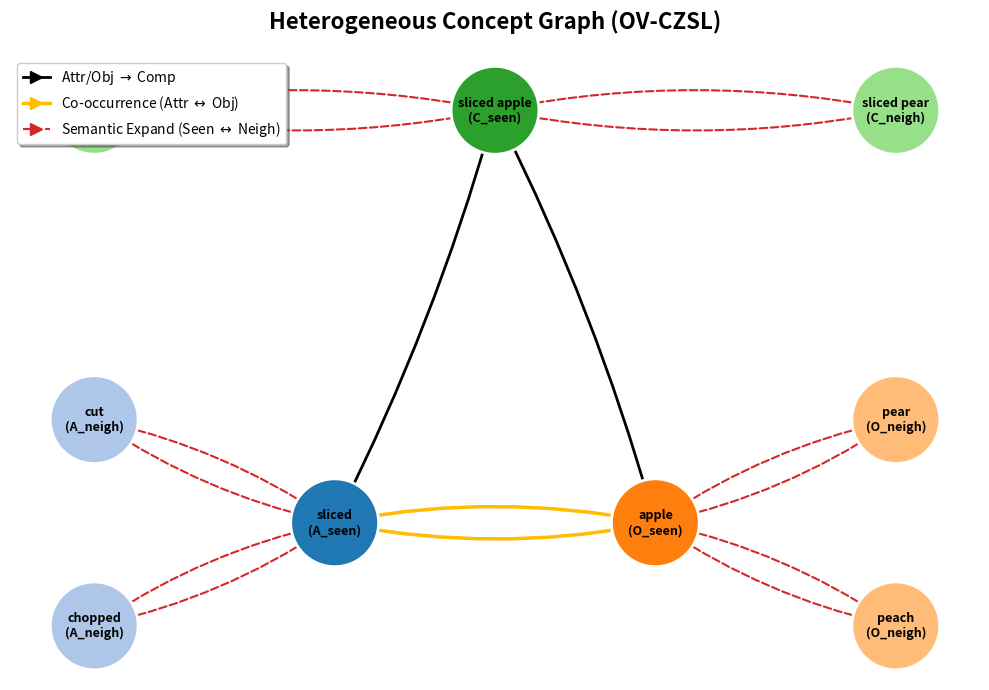

Python code for this plot:
import networkx as nx
import matplotlib.pyplot as plt

# ==========================================
# 1. 定义图结构与节点数据
# ==========================================
# 使用有向图，以支持单向和双向（通过两条反向边+弧度）箭头
G = nx.DiGraph()

# 定义节点及其属性：坐标位置(pos) 和 颜色(color)
# 颜色参考：Seen(深色), Neigh(浅色) -> 绿(组合), 蓝(属性), 橙(物体)
nodes_data = {
    # 组合 (Composition)
    'sliced apple': {'pos': (0, 2),    'color': '#2ca02c', 'label': 'sliced apple\n(C_seen)'},
    'peeled apple': {'pos': (-2.5, 2), 'color': '#98df8a', 'label': 'peeled apple\n(C_neigh)'},
    'sliced pear':  {'pos': (2.5, 2),  'color': '#98df8a', 'label': 'sliced pear\n(C_neigh)'},
    
    # 属性 (Attribute)
    'sliced':       {'pos': (-1, 0),   'color': '#1f77b4', 'label': 'sliced\n(A_seen)'},
    'cut':          {'pos': (-2.5, 0.5), 'color': '#aec7e8', 'label': 'cut\n(A_neigh)'},
    'chopped':      {'pos': (-2.5, -0.5),'color': '#aec7e8', 'label': 'chopped\n(A_neigh)'},
    
    # 物体 (Object)
    'apple':        {'pos': (1, 0),    'color': '#ff7f0e', 'label': 'apple\n(O_seen)'},
    'pear':         {'pos': (2.5, 0.5),'color': '#ffbb78', 'label': 'pear\n(O_neigh)'},
    'peach':        {'pos': (2.5, -0.5),'color': '#ffbb78', 'label': 'peach\n(O_neigh)'},
}

for node, data in nodes_data.items():
    G.add_node(node, pos=data['pos'], color=data['color'], label=data['label'])

pos = nx.get_node_attributes(G, 'pos')
colors = [nx.get_node_attributes(G, 'color')[node] for node in G.nodes()]
labels = nx.get_node_attributes(G, 'label')

# ==========================================
# 2. 定义边 (分类存放以便应用不同的绘图样式)
# ==========================================
# (1) 组合构成边 (R_attr, R_obj)：单向黑实线
edges_compose = [
    ('sliced', 'sliced apple'),
    ('apple', 'sliced apple')
]

# (2) 共现关系边 (R_co)：双向橙黄实线 (A <-> O)
edges_co_occur = [
    ('sliced', 'apple'), 
    ('apple', 'sliced')
]

# (3) 语义扩展边 (R_sem)：双向红虚线 (Seen <-> Neigh)
edges_semantic_pairs = [
    ('sliced apple', 'peeled apple'),
    ('sliced apple', 'sliced pear'),
    ('sliced', 'cut'),
    ('sliced', 'chopped'),
    ('apple', 'pear'),
    ('apple', 'peach')
]
edges_semantic = []
for u, v in edges_semantic_pairs:
    edges_semantic.extend([(u, v), (v, u)])  # 添加双向边

G.add_edges_from(edges_compose + edges_co_occur + edges_semantic)

# ==========================================
# 3. 开始可视化绘制
# ==========================================
fig, ax = plt.subplots(figsize=(10, 7), dpi=150)

# 绘制节点
nx.draw_networkx_nodes(
    G, pos, ax=ax,
    node_color=colors,
    node_size=4000, 
    edgecolors='white', # 节点白边
    linewidths=2
)

# 绘制节点文本
nx.draw_networkx_labels(
    G, pos, labels=labels, ax=ax,
    font_size=9, font_weight='bold', font_color='black'
)

# 绘制组合构成边 (单向，黑实线)
nx.draw_networkx_edges(
    G, pos, ax=ax, edgelist=edges_compose,
    edge_color='black', width=2, arrowsize=20,
    connectionstyle='arc3,rad=0.05' # 轻微弧度防止死板
)

# 绘制共现关系边 (双向，橙黄实线)
nx.draw_networkx_edges(
    G, pos, ax=ax, edgelist=edges_co_occur,
    edge_color='#ffbc00', width=2.5, arrowsize=20,
    connectionstyle='arc3,rad=0.1' # 弧度让双向箭头不重叠
)

# 绘制语义扩展边 (双向，红虚线)
nx.draw_networkx_edges(
    G, pos, ax=ax, edgelist=edges_semantic,
    edge_color='#d62728', width=1.5, style='dashed', arrowsize=15,
    connectionstyle='arc3,rad=0.1' 
)

# ==========================================
# 4. 图例与排版优化
# ==========================================
# 手动添加自定义图例
import matplotlib.lines as mlines
legend_elements = [
    mlines.Line2D([], [], color='black', marker='>', markersize=8, label=r'Attr/Obj $\rightarrow$ Comp', lw=2),
    mlines.Line2D([], [], color='#ffbc00', marker='>', markersize=8, label=r'Co-occurrence (Attr $\leftrightarrow$ Obj)', lw=2.5),
    mlines.Line2D([], [], color='#d62728', marker='>', markersize=8, label=r'Semantic Expand (Seen $\leftrightarrow$ Neigh)', lw=1.5, linestyle='--')
]
ax.legend(handles=legend_elements, loc='upper left', fontsize=10, frameon=True, shadow=True)

ax.set_title("Heterogeneous Concept Graph (OV-CZSL)", fontsize=16, fontweight='bold', pad=20)
ax.axis('off') # 隐藏坐标轴
plt.tight_layout()

# 保存或展示
plt.savefig("heterogeneous_graph_reproduced.png", bbox_inches='tight')
plt.show()
